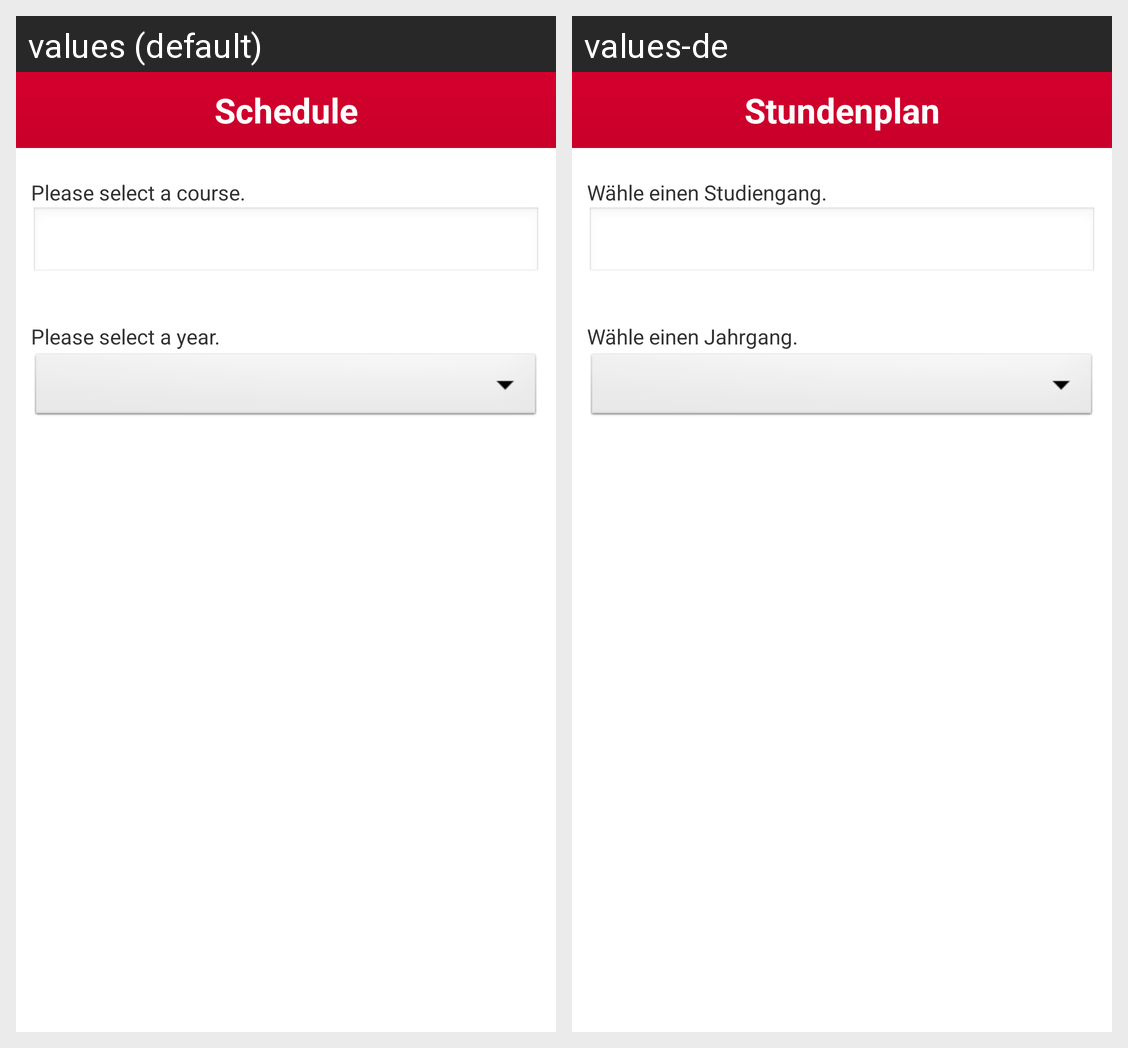

Translations of the strings shown on this Android screen, per locale in the grid:
Android screen res/layout/activity_chschedule.xml rendered under 2 locales, left to right: values (default), values-de. Device: Nexus 5 (rendered at 1080×1920; each locale shown at half size, 540×960, under a caption strip naming it); theme android:Theme.Light.
Strings drawn on this screen, with the default value and each locale's value (text and hints the layout hard-codes, and strings that could not be matched under every locale, appear in the picture but are not listed):

lbl_schedule
  values: Schedule
  values-de: Stundenplan

lbl_selectcourse
  values: Please select a course.
  values-de: Wähle einen Studiengang.

lbl_selectyear
  values: Please select a year.
  values-de: Wähle einen Jahrgang.
